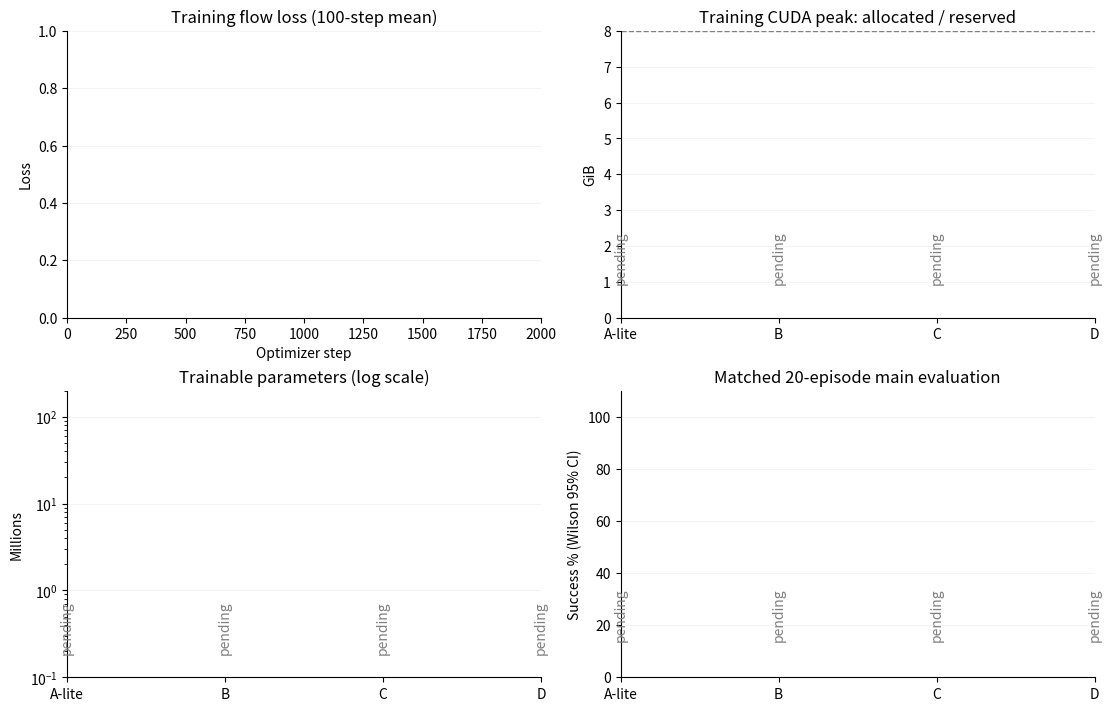

The script that saved this image: (Note: this script raises an exception after producing the figure.)
from pathlib import Path
import json,math,numpy as np
import matplotlib
matplotlib.use('Agg')
import matplotlib.pyplot as plt
root=Path('/home/xiaolongwu/vla_workspace/outputs/base_single_task_v5');out=Path('/mnt/c/VLATest/v5_results');summary=json.loads((root/'assessment_summary.json').read_text()) if (root/'assessment_summary.json').exists() else {}
fig,axs=plt.subplots(2,2,figsize=(11,7),layout='constrained');colors={'A':'#2563eb','B':'#d88713','C':'#168572','D':'#8656b8'};records={}
for g in 'ABCD':
 runs=sorted(root.glob(f'{g}_formal2000_bs24_w2_*'))
 if not runs or not (runs[-1]/'steps.jsonl').exists():continue
 p=runs[-1];s=[json.loads(l) for l in (p/'steps.jsonl').read_text().splitlines()];params=json.loads((p/'trainable.json').read_text())['trainable'];n=min(100,len(s));loss=np.array([x['loss'] for x in s]);sm=np.convolve(loss,np.ones(n)/n,'valid')
 axs[0,0].plot(np.arange(len(sm))+n/2,sm,color=colors[g],label=('A-lite' if g=='A' else g)+(' (running)' if not (p/'result.json').exists() else ''),lw=1.7)
 records[g]=dict(allocated=max(x['peak_allocated_gib'] for x in s),reserved=max(x['peak_reserved_gib'] for x in s),params=params)
axs[0,0].set(title='Training flow loss (100-step mean)',xlabel='Optimizer step',ylabel='Loss',xlim=(0,2000));axs[0,0].legend(frameon=False)
x=np.arange(4)
for i,g in enumerate('ABCD'):
 if g in records:
  r=records[g];axs[0,1].bar(i-.15,r['allocated'],width=.3,color=colors[g]);axs[0,1].bar(i+.15,r['reserved'],width=.3,color=colors[g],alpha=.35)
  axs[1,0].bar(i,r['params']/1e6,color=colors[g],width=.55);axs[1,0].text(i,r['params']/1e6*1.2,f"{r['params']/1e6:.3g}M",ha='center',fontsize=9)
 else:
  axs[0,1].text(i,1,'pending',ha='center',rotation=90,color='gray');axs[1,0].text(i,.2,'pending',ha='center',rotation=90,color='gray')
 if g in summary:
  s=summary[g]['main20']['successes'];n=len(s);k=sum(s);p=k/n;z=1.95996398454;d=1+z*z/n;c=(p+z*z/(2*n))/d;h=z*math.sqrt(p*(1-p)/n+z*z/(4*n*n))/d
  axs[1,1].bar(i,p*100,width=.55,color=colors[g],alpha=.8);axs[1,1].errorbar(i,p*100,yerr=[[max(0,100*(p-(c-h)))],[max(0,100*((c+h)-p))]],fmt='none',color='black',capsize=4);axs[1,1].text(i,p*100+4,f'{k}/{n}',ha='center')
 else:axs[1,1].text(i,15,'pending',ha='center',rotation=90,color='gray')
axs[0,1].set(title='Training CUDA peak: allocated / reserved',ylabel='GiB',ylim=(0,8));axs[0,1].axhline(8,color='gray',ls='--',lw=1)
axs[1,0].set(title='Trainable parameters (log scale)',ylabel='Millions',yscale='log',ylim=(.1,200))
axs[1,1].set(title='Matched 20-episode main evaluation',ylabel='Success % (Wilson 95% CI)',ylim=(0,110))
for ax in [axs[0,1],axs[1,0],axs[1,1]]:ax.set_xticks(x,['A-lite','B','C','D'])
for ax in axs.flat:ax.spines[['top','right']].set_visible(False);ax.grid(axis='y',alpha=.15);ax.set_axisbelow(True)
fig.savefig(out/'v5_comparison.png',dpi=160);plt.close(fig);print('PLOT_UPDATED',list(summary))
